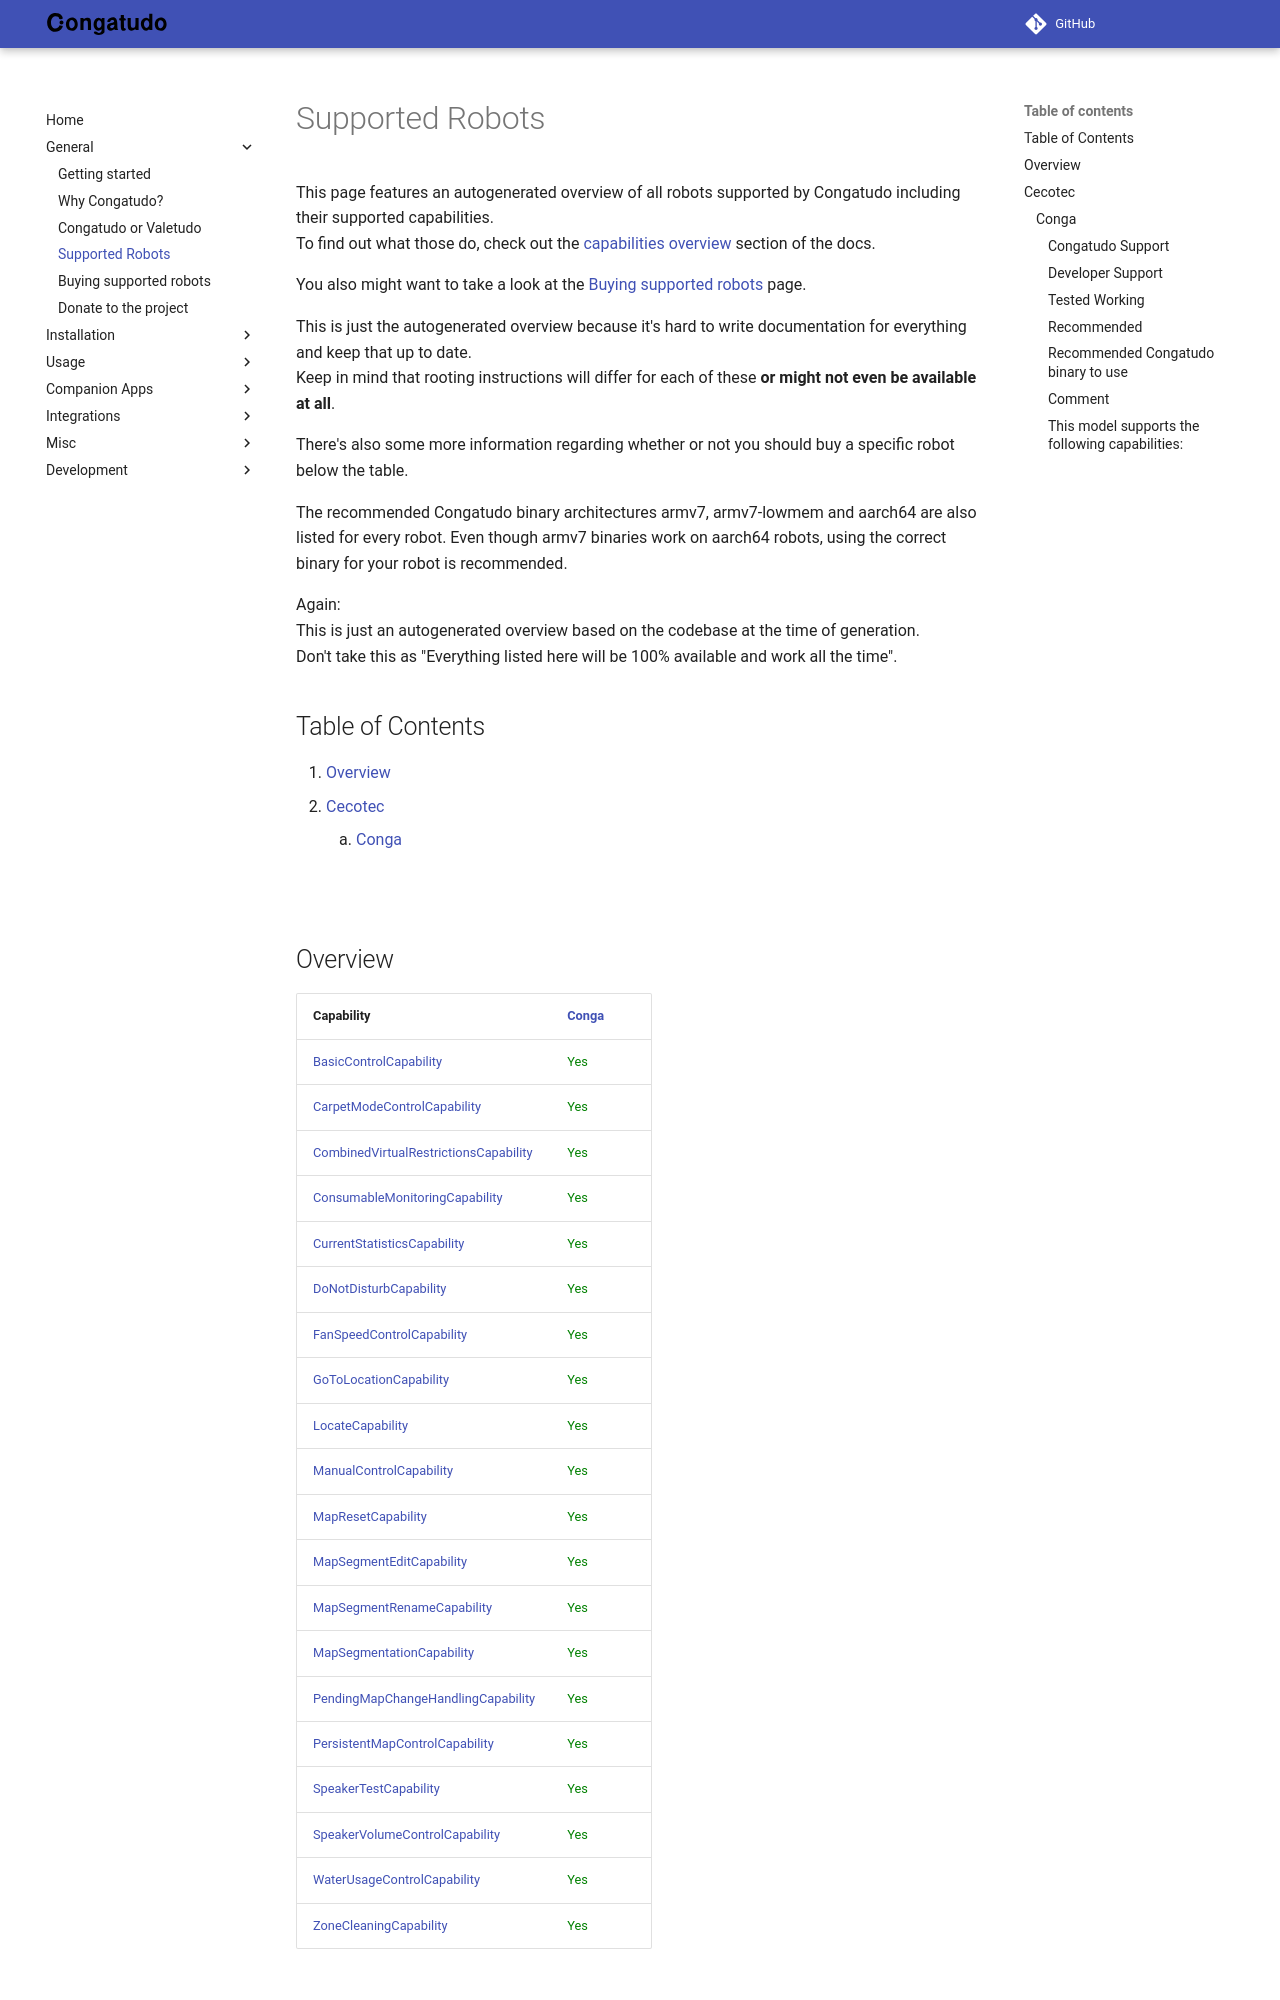

repository: congatudo/Congatudo · page: general/supported-robots/index.html · generator: mkdocs

---
title: Supported Robots
category: General
order: 4
---

# Supported Robots

This page features an autogenerated overview of all robots supported by Congatudo including their supported capabilities.<br/>
To find out what those do, check out the [capabilities overview](../usage/capabilities-overview.md) section of the docs.

You also might want to take a look at the [Buying supported robots](./buying-supported-robots.md) page.

This is just the autogenerated overview because it's hard to write documentation for everything and keep that up to date. <br/>
Keep in mind that rooting instructions will differ for each of these **or might not even be available at all**.

There's also some more information regarding whether or not you should buy a specific robot below the table.

The recommended Congatudo binary architectures armv7, armv7-lowmem and aarch64 are also listed for every robot. Even though
armv7 binaries work on aarch64 robots, using the correct binary for your robot is recommended.

Again:<br/>
This is just an autogenerated overview based on the codebase at the time of generation.<br/>
Don't take this as "Everything listed here will be 100% available and work all the time".<br/>


## Table of Contents
1. [Overview](#Overview)
2. [Cecotec](#cecotec)
    1. [Conga](#cecotec_conga)

<br/>
